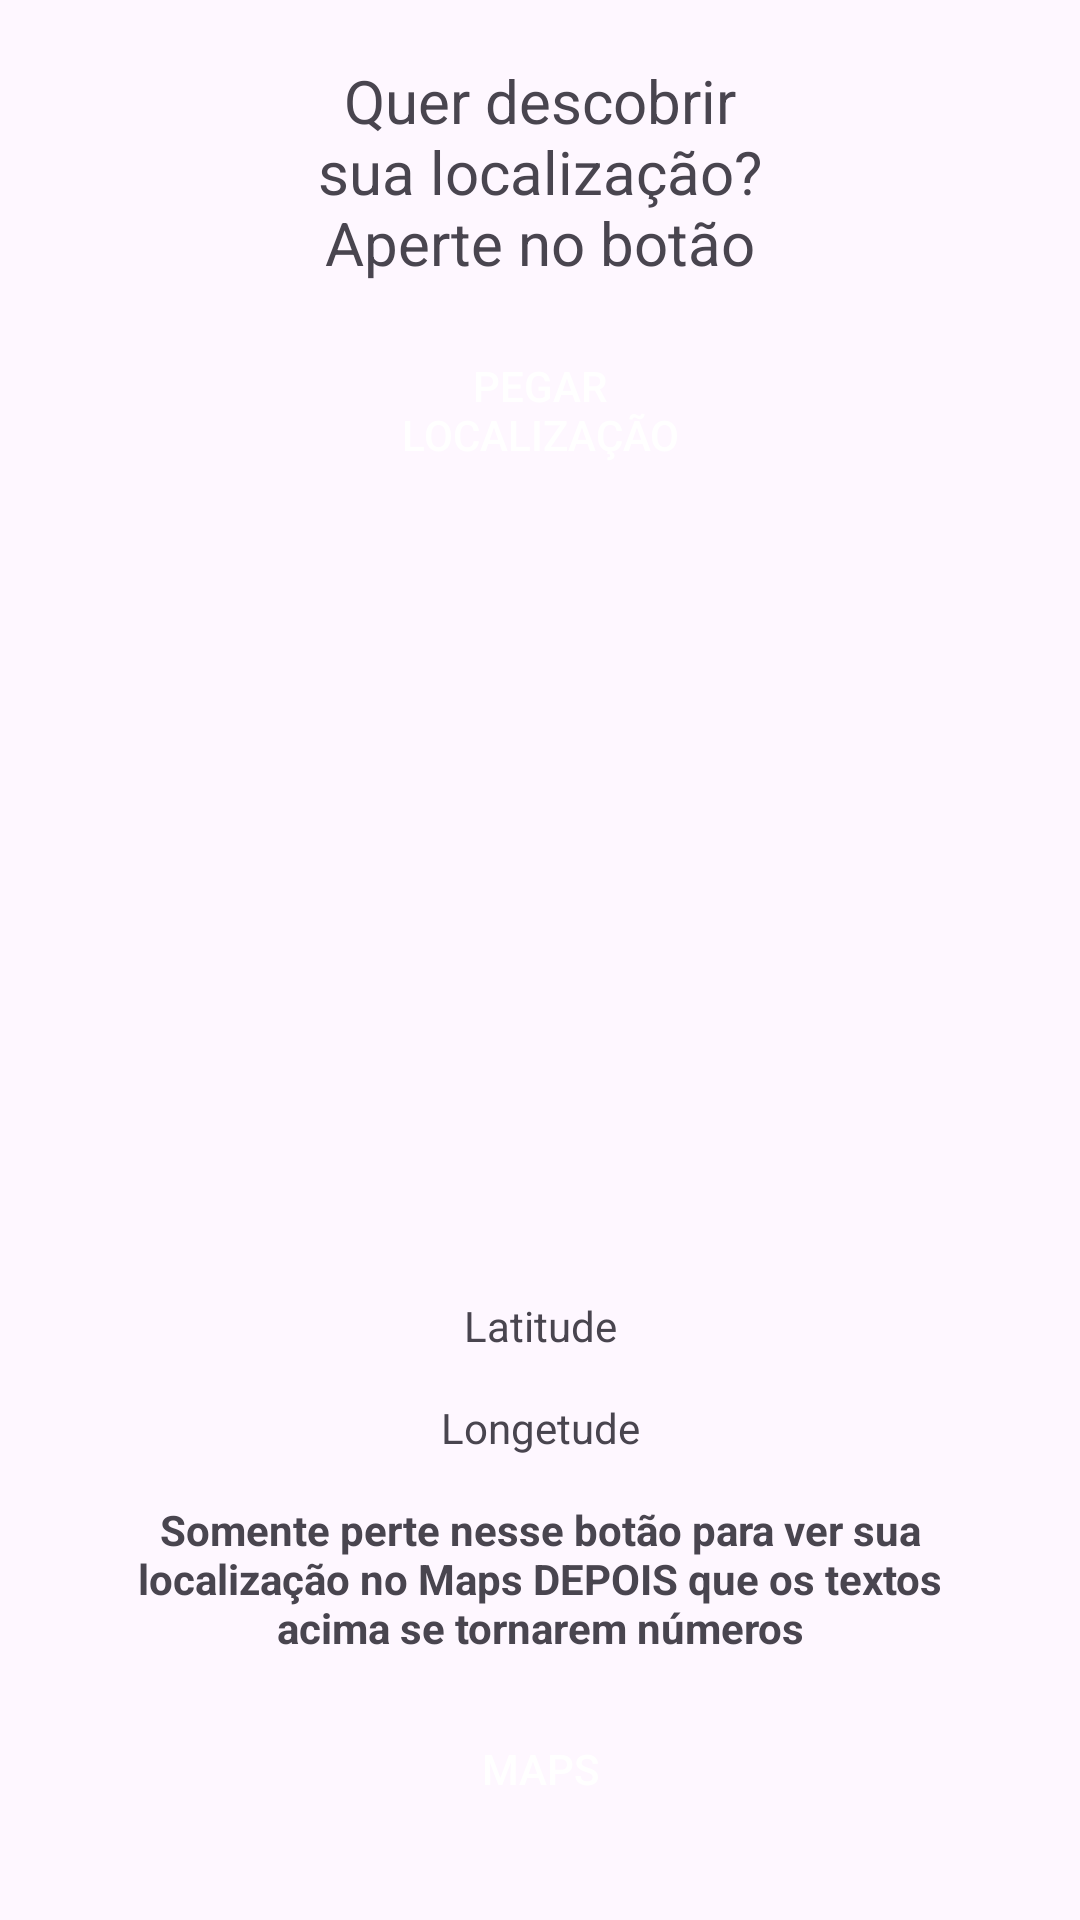

This screen was rendered from an Android layout file. Write that file and the resources it references.
<!-- AndroidManifest.xml: application theme Theme.Fragmentado -->
<!-- res/layout/fragment_location.xml -->
<?xml version="1.0" encoding="utf-8"?>
<RelativeLayout
    xmlns:android="http://schemas.android.com/apk/res/android"
    xmlns:tools="http://schemas.android.com/tools"
    xmlns:app="http://schemas.android.com/apk/res-auto"
    android:layout_width="match_parent"
    android:layout_height="match_parent"
    tools:context=".LocationFragment">

    <androidx.constraintlayout.widget.ConstraintLayout
        android:layout_width="match_parent"
        android:layout_height="match_parent">

        <TextView
            android:id="@+id/titulo"
            android:layout_width="150dp"
            android:layout_height="wrap_content"
            android:layout_marginTop="20dp"
            android:text="@string/ask_localização"
            android:textAlignment="center"
            android:textSize="20sp"
            app:layout_constraintLeft_toLeftOf="parent"
            app:layout_constraintRight_toRightOf="parent"
            app:layout_constraintTop_toTopOf="parent"
            tools:ignore="TextSizeCheck" />

        <Button
            android:id="@+id/btn_gps"
            android:layout_width="130dp"
            android:layout_height="wrap_content"
            android:layout_marginTop="20dp"
            android:paddingTop="0dp"
            android:paddingBottom="3dp"
            android:text="@string/pegar_localiza_o"
            android:textColor="@color/white"
            android:background="@color/blue"
            app:layout_constraintTop_toBottomOf="@id/titulo"
            app:layout_constraintLeft_toLeftOf="parent"
            app:layout_constraintRight_toRightOf="parent"/>

        <Button
            android:id="@+id/btn_localizacaoWeb"
            android:layout_width="wrap_content"
            android:layout_height="wrap_content"
            android:layout_marginBottom="25dp"
            android:paddingTop="0dp"
            android:paddingBottom="3dp"
            android:text="@string/maps"
            android:textColor="@color/white"
            android:background="@color/blue"
            app:layout_constraintBottom_toBottomOf="parent"
            app:layout_constraintLeft_toLeftOf="parent"
            app:layout_constraintRight_toRightOf="parent"/>


        <TextView
            android:id="@+id/txtInfo"
            android:layout_width="300dp"
            android:layout_height="wrap_content"
            android:text="@string/txtInfo"
            android:textAlignment="center"
            android:textStyle="bold"
            android:layout_marginBottom="15dp"
            app:layout_constraintBottom_toTopOf="@id/btn_localizacaoWeb"
            app:layout_constraintLeft_toLeftOf="parent"
            app:layout_constraintRight_toRightOf="parent"/>

        <TextView
            android:id="@+id/txtLatitude"
            android:layout_width="wrap_content"
            android:layout_height="wrap_content"
            android:text="@string/latitude"
            android:layout_marginBottom="15dp"
            app:layout_constraintBottom_toTopOf="@id/txtLongitude"
            app:layout_constraintLeft_toLeftOf="parent"
            app:layout_constraintRight_toRightOf="parent"/>

        <TextView
            android:id="@+id/txtLongitude"
            android:layout_width="wrap_content"
            android:layout_height="wrap_content"
            android:text="@string/longetude"
            android:layout_marginBottom="15dp"
            app:layout_constraintBottom_toTopOf="@id/txtInfo"
            app:layout_constraintLeft_toLeftOf="parent"
            app:layout_constraintRight_toRightOf="parent"/>

    </androidx.constraintlayout.widget.ConstraintLayout>

</RelativeLayout>
<!-- resources referenced by this layout -->
<resources>
  <string name="latitude">Latitude</string>
  <string name="longetude">Longetude</string>
  <string name="maps">Maps</string>
  <string name="pegar_localiza_o">Pegar localização</string>
  <string name="txtInfo">Somente perte nesse botão para ver sua localização no Maps DEPOIS que os
          textos acima se tornarem números</string>
  <style name="Theme.Fragmentado" parent="Base.Theme.Fragmentado" />
  <style name="Base.Theme.Fragmentado" parent="Theme.Material3.DayNight.NoActionBar">
          
           <item name="colorPrimary">@color/blue</item>
           <item name="colorPrimaryVariant">@color/blue</item>
           <item name="android:statusBarColor">@color/blue</item>
      </style>
  <!-- not gathered from this repository: default colours our renderer supplied (Android Studio template values) -->
  <color name="white">#FFFFFFFF</color>
</resources>
